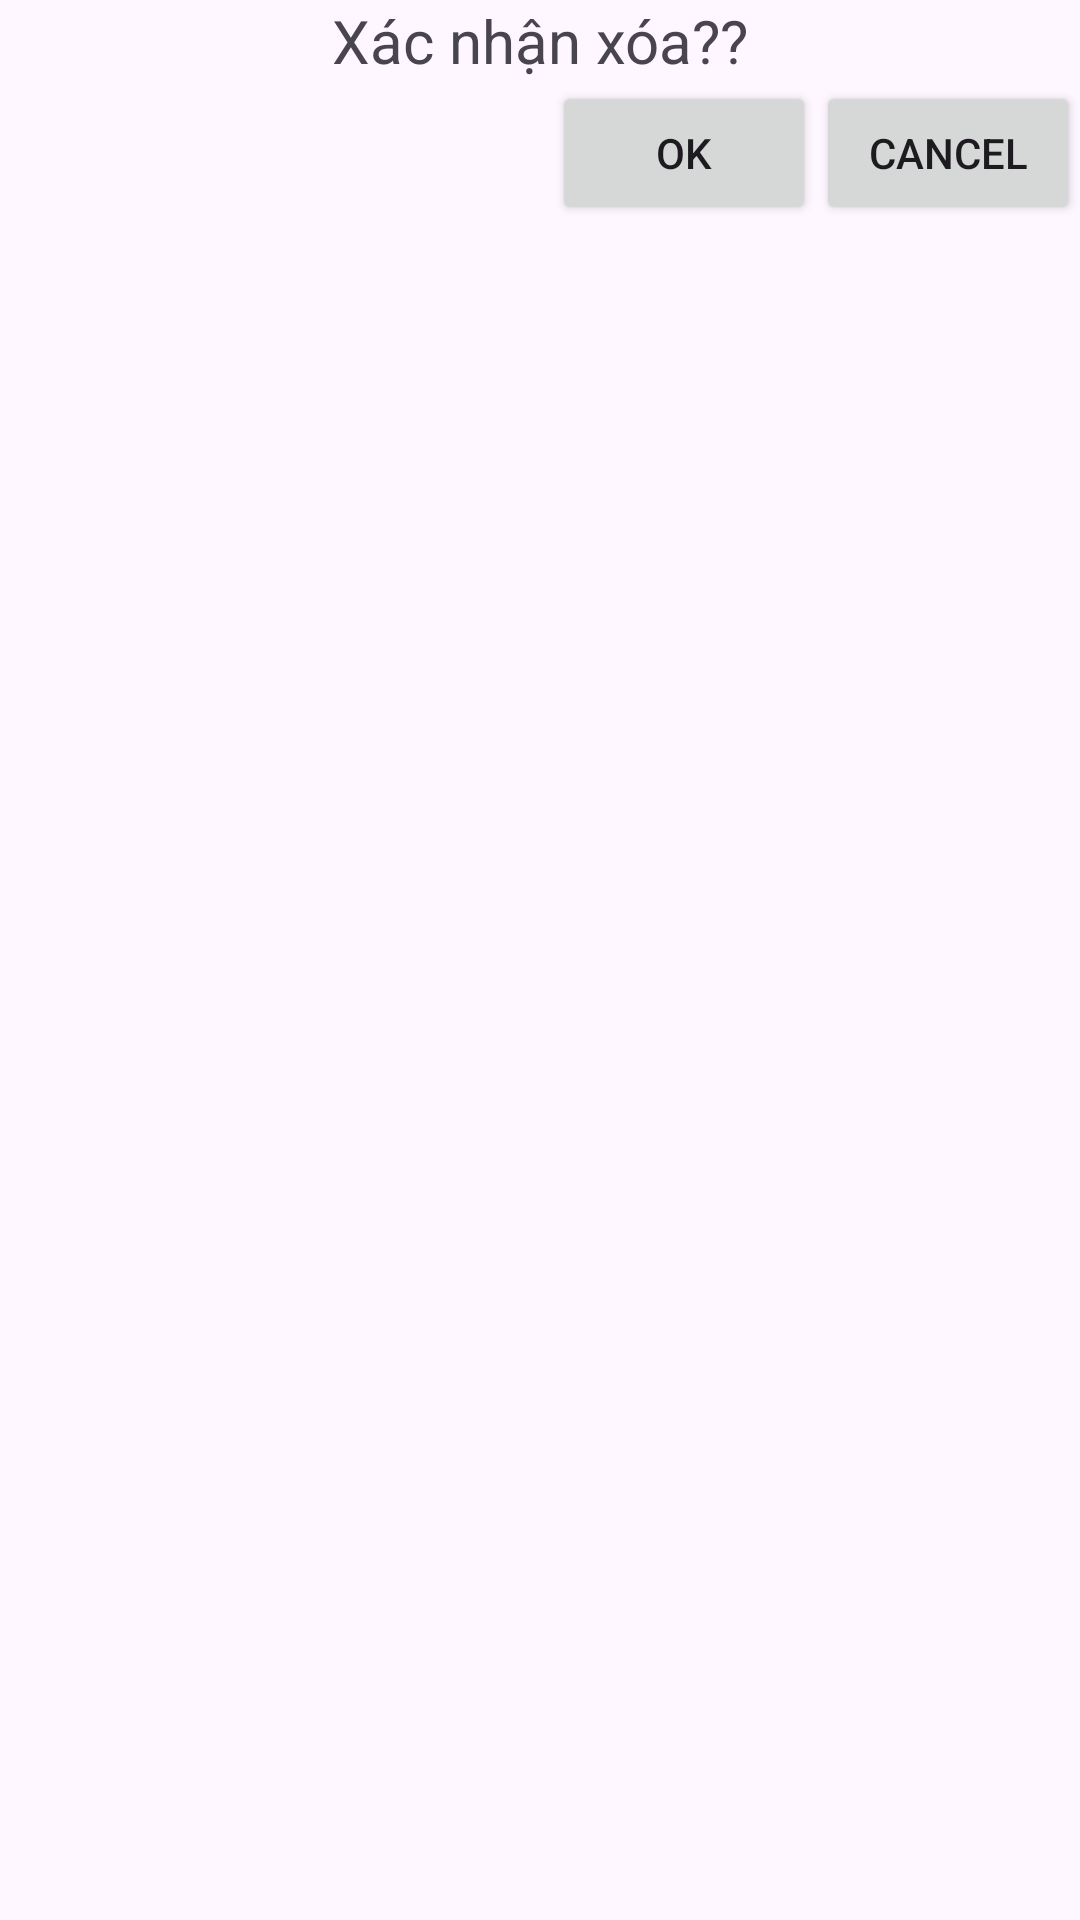

Produce the Android XML layout that renders to this screen, including the resource entries it uses.
<!-- AndroidManifest.xml: application theme Theme.Quan_ly_ds_sinh_vien -->
<!-- res/layout/layout_confirm.xml -->
<?xml version="1.0" encoding="utf-8"?>
<androidx.constraintlayout.widget.ConstraintLayout xmlns:android="http://schemas.android.com/apk/res/android"
    xmlns:app="http://schemas.android.com/apk/res-auto"
    android:layout_width="match_parent"
    android:layout_height="match_parent">

    <TextView
        android:id="@+id/tvConfirm"
        android:layout_width="wrap_content"
        android:layout_height="wrap_content"
        android:text="Xác nhận xóa??"
        android:textSize="20sp"
        app:layout_constraintEnd_toEndOf="parent"
        app:layout_constraintStart_toStartOf="parent"
        app:layout_constraintTop_toTopOf="parent" />

    <Button
        android:id="@+id/button_cancel"
        android:layout_width="wrap_content"
        android:layout_height="wrap_content"
        android:text="Cancel"
        app:layout_constraintEnd_toEndOf="parent"
        app:layout_constraintTop_toBottomOf="@+id/tvConfirm" />

    <Button
        android:id="@+id/button_ok"
        android:layout_width="wrap_content"
        android:layout_height="wrap_content"
        android:text="OK"
        app:layout_constraintEnd_toStartOf="@+id/button_cancel"
        app:layout_constraintTop_toBottomOf="@+id/tvConfirm" />
</androidx.constraintlayout.widget.ConstraintLayout>
<!-- resources referenced by this layout -->
<resources>
  <style name="Theme.Quan_ly_ds_sinh_vien" parent="Base.Theme.Quan_ly_ds_sinh_vien" />
  <style name="Base.Theme.Quan_ly_ds_sinh_vien" parent="Theme.Material3.DayNight.NoActionBar">
          
          
      </style>
</resources>
